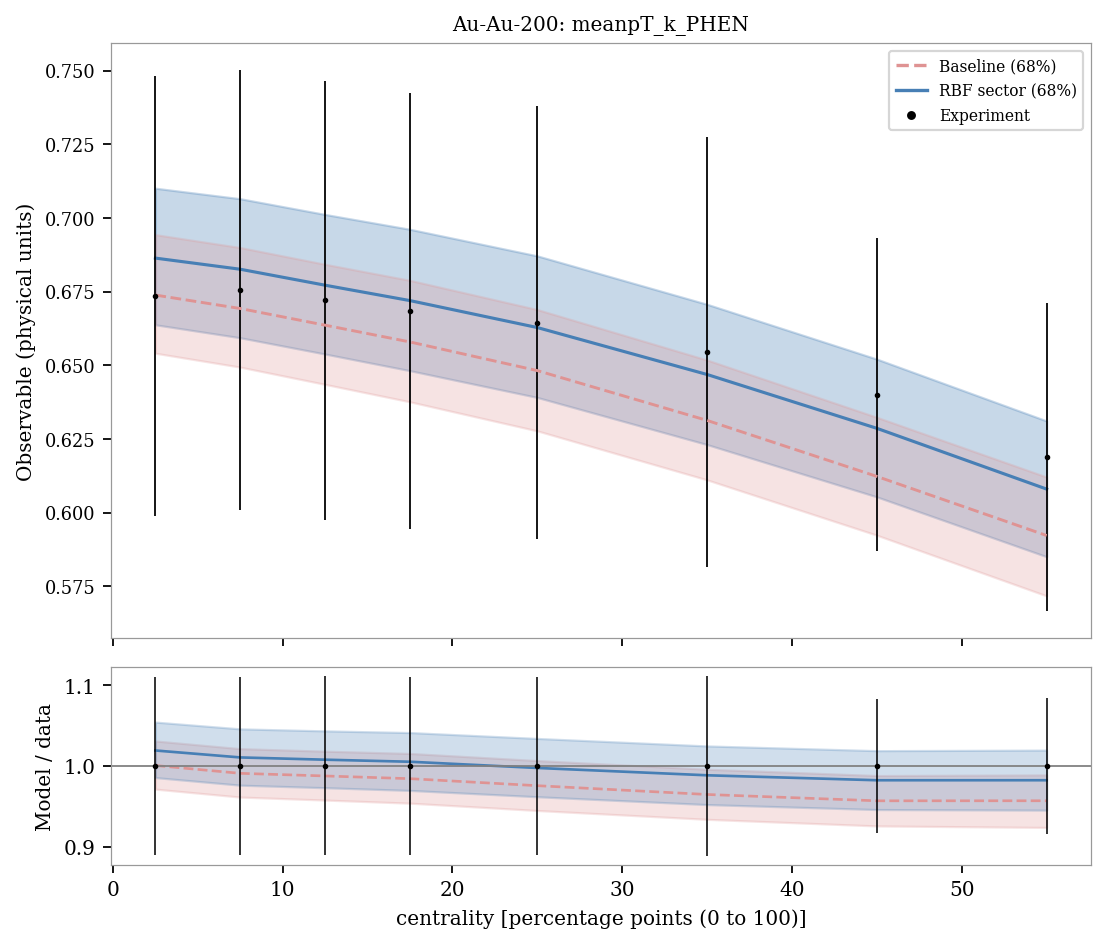

The file beside this chart, header and first rows:
system, observable, bin_index, bin_low, bin_high, center, experiment, experimental_std, baseline_q05, sector_q05, baseline_q16, sector_q16, baseline_median, sector_median, baseline_q84, sector_q84, baseline_q95, sector_q95, baseline_median_over_data, sector_median_over_data
Au-Au-200, meanpT_k_PHEN, 0, 0.0, 5.0, 2.5, 0.6735, 0.07453, 0.6418, 0.6513, 0.6541, 0.6637, 0.6738, 0.6864, 0.6943, 0.7101, 0.709, 0.7276, 1, 1.019
Au-Au-200, meanpT_k_PHEN, 1, 5.0, 10.0, 7.5, 0.6755, 0.07453, 0.6367, 0.6468, 0.6494, 0.6593, 0.6693, 0.6826, 0.6899, 0.7065, 0.7048, 0.7239, 0.9908, 1.01
Au-Au-200, meanpT_k_PHEN, 2, 10.0, 15.0, 12.5, 0.672, 0.07453, 0.631, 0.6407, 0.6435, 0.6538, 0.6636, 0.6772, 0.6843, 0.7012, 0.6993, 0.7188, 0.9875, 1.008
Au-Au-200, meanpT_k_PHEN, 3, 15.0, 20.0, 17.5, 0.6685, 0.07404, 0.6243, 0.635, 0.6376, 0.6482, 0.6579, 0.6719, 0.6788, 0.6961, 0.6938, 0.7141, 0.9842, 1.005
Au-Au-200, meanpT_k_PHEN, 4, 20.0, 30.0, 25.0, 0.6645, 0.07355, 0.6139, 0.6254, 0.6277, 0.6391, 0.6482, 0.6628, 0.6689, 0.6871, 0.6833, 0.7048, 0.9755, 0.9974
Au-Au-200, meanpT_k_PHEN, 5, 30.0, 40.0, 35.0, 0.6545, 0.07307, 0.5972, 0.6095, 0.6111, 0.6231, 0.6313, 0.6469, 0.6518, 0.6707, 0.6663, 0.6883, 0.9645, 0.9883
Au-Au-200, meanpT_k_PHEN, 6, 40.0, 50.0, 45.0, 0.64, 0.05317, 0.5782, 0.5913, 0.5923, 0.6053, 0.6123, 0.6286, 0.6323, 0.6521, 0.6473, 0.6692, 0.9567, 0.9822
Au-Au-200, meanpT_k_PHEN, 7, 50.0, 60.0, 55.0, 0.619, 0.05221, 0.5574, 0.5712, 0.5717, 0.585, 0.5922, 0.608, 0.6121, 0.6311, 0.6268, 0.6489, 0.9568, 0.9822
